Image classification data set "Data" (yashhashhrrreee/Peppermint-Identification-and-Classification-Model on GitHub). Class labels (3): dried, fresh, spoiled.

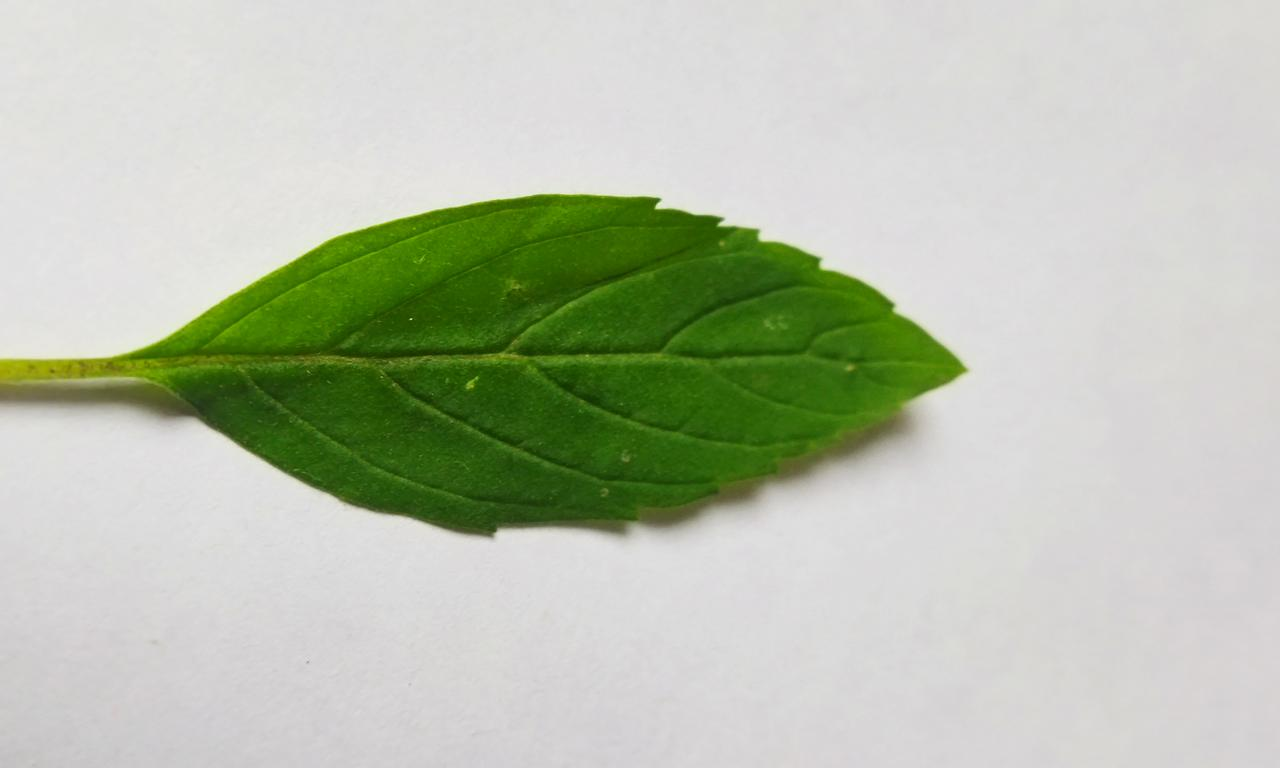
Label: fresh

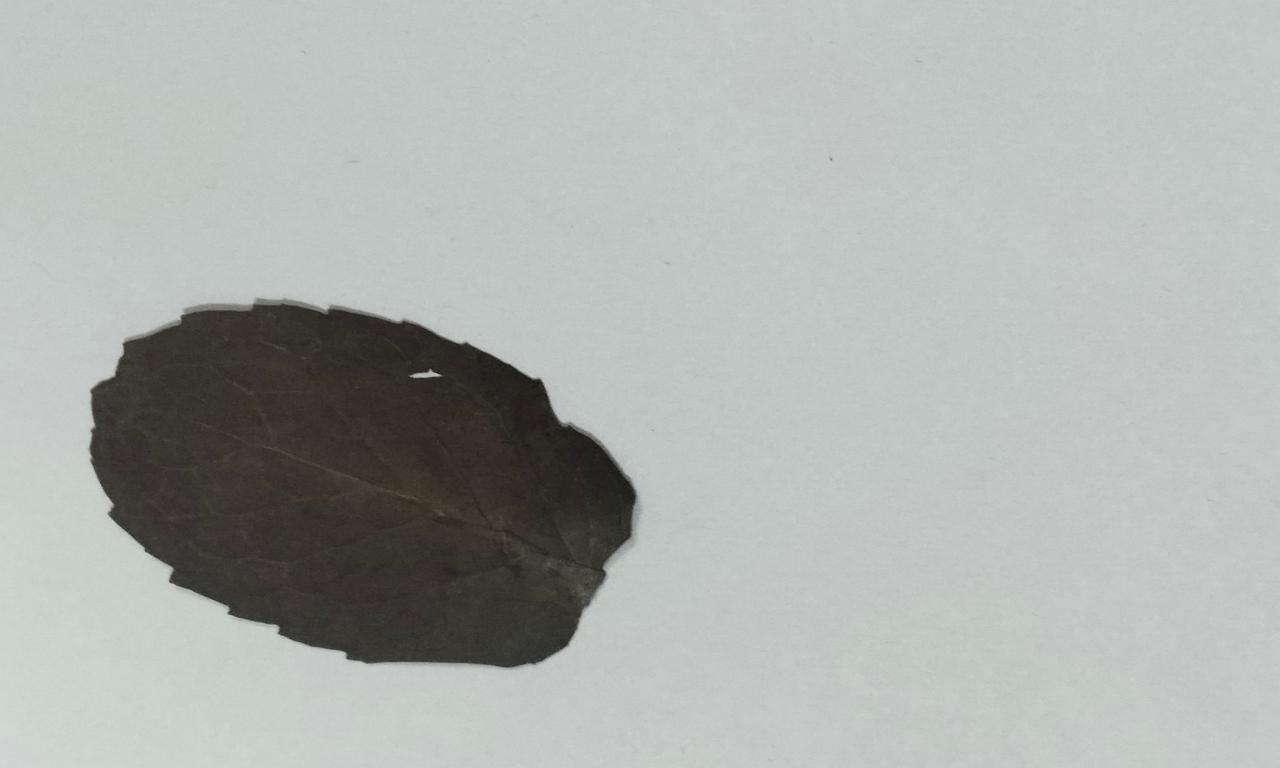
Label: dried

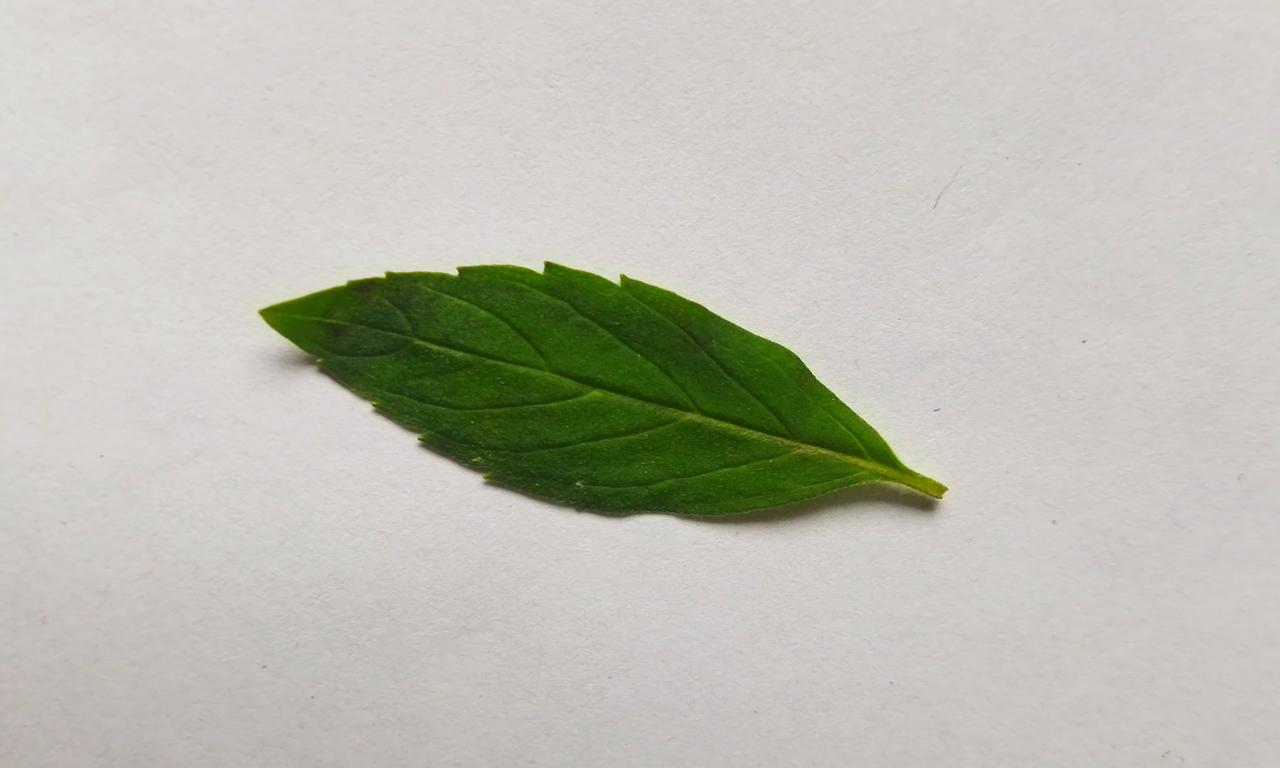
Label: fresh

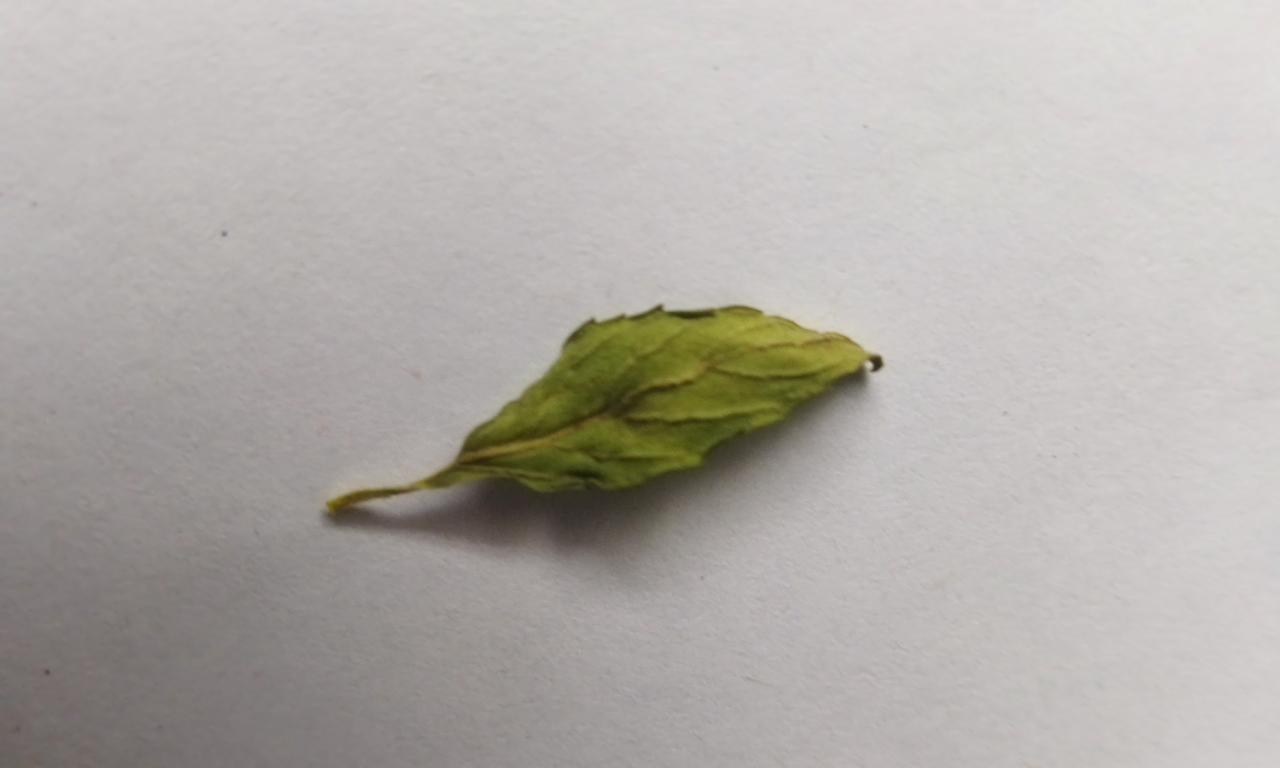
Label: dried

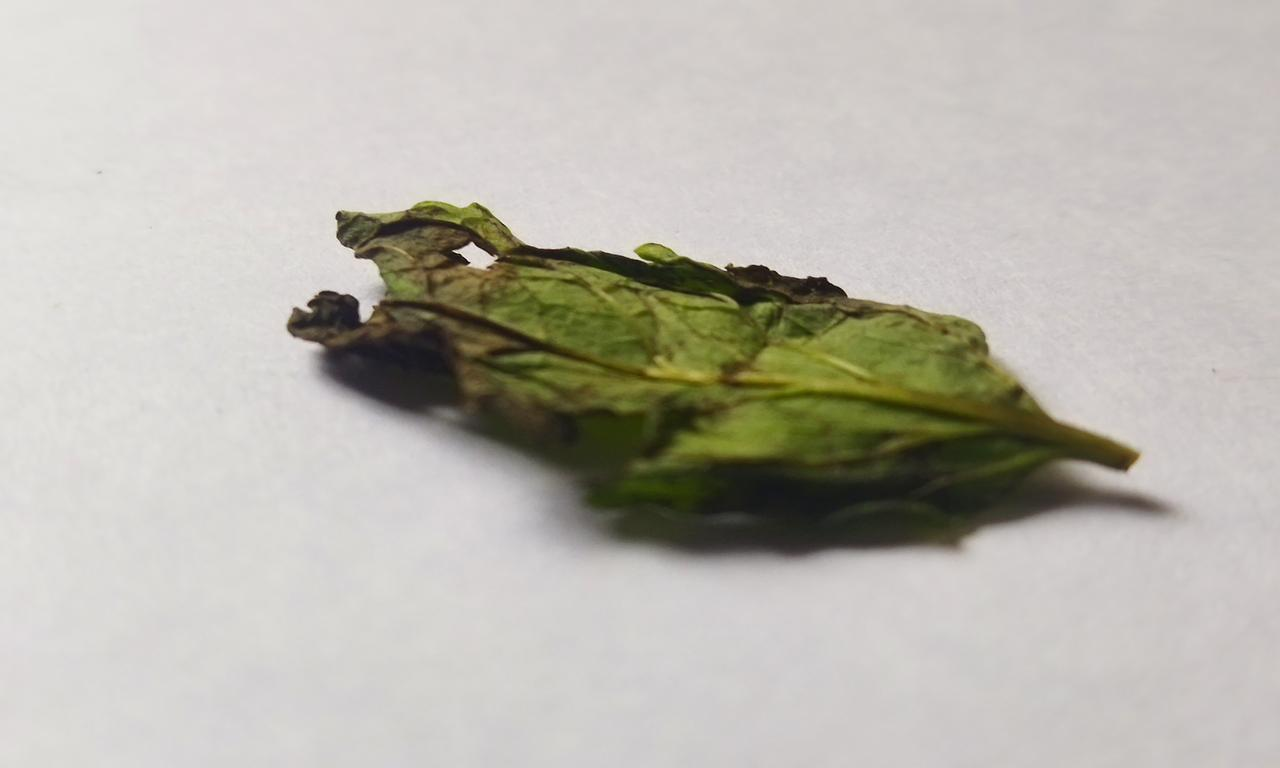
Label: spoiled

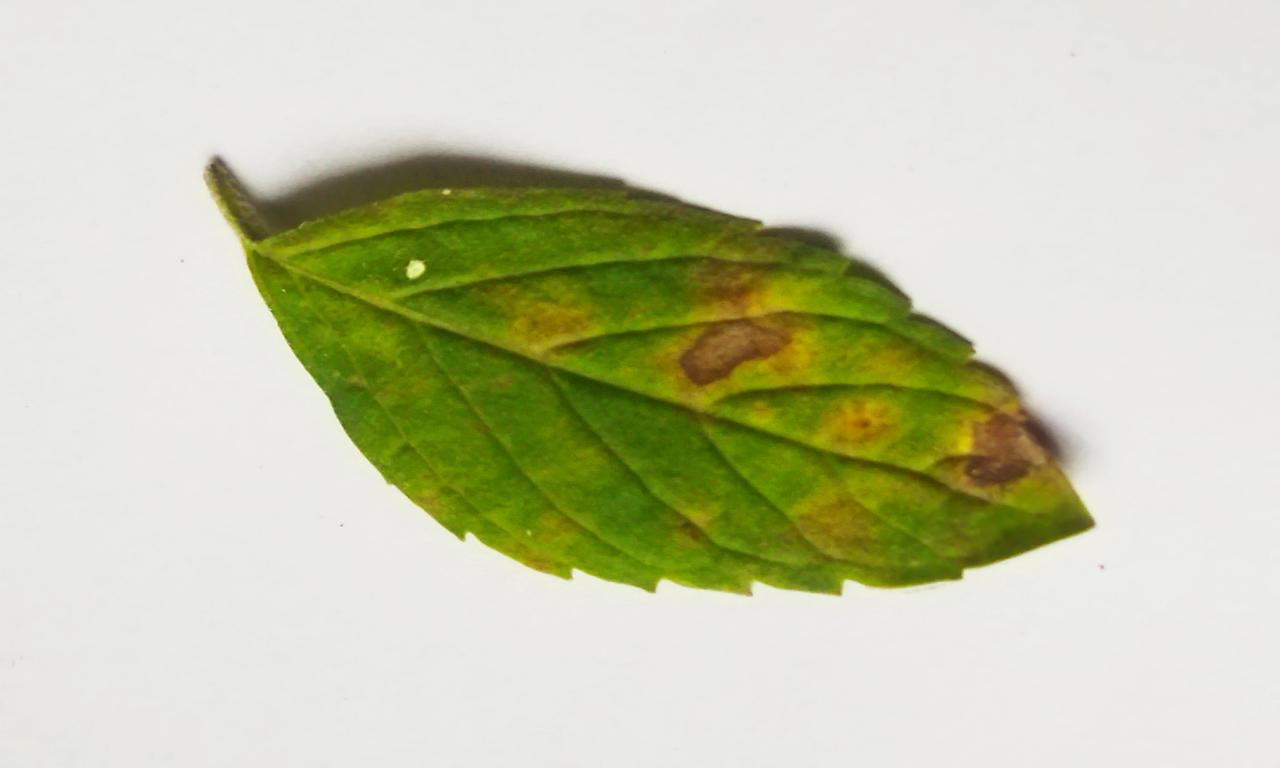
Label: spoiled
